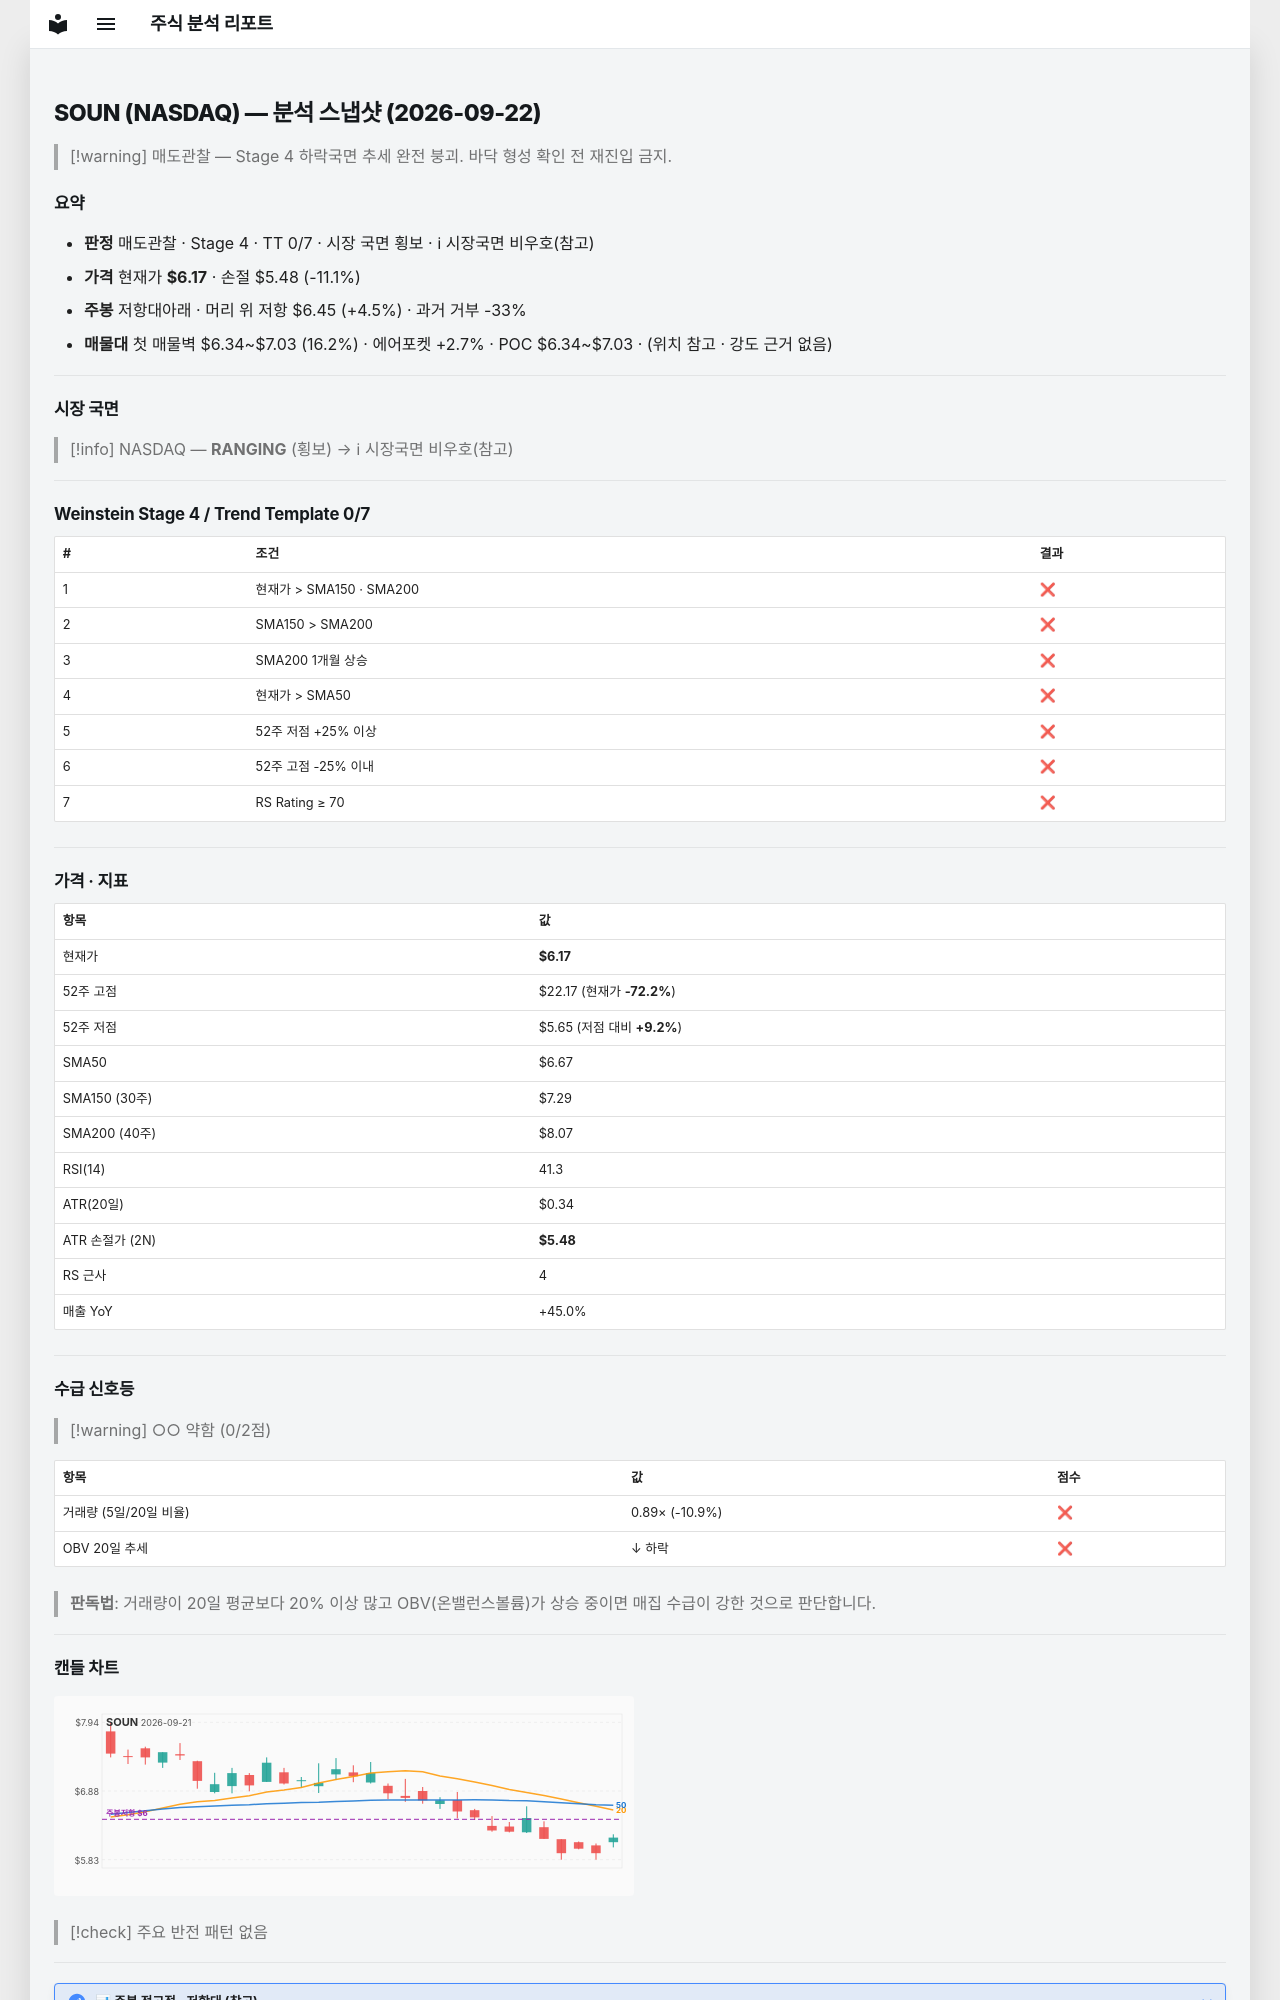

repository: soloandco/stock-reports · page: snapshots/SOUN-2026-09-22/index.html · generator: mkdocs

---
type: analysis-snapshot
title: SOUN 분석 스냅샷
ticker: SOUN
market: NASDAQ
created: 2026-09-22
updated: 2026-09-22
bar-date: 2026-09-21
verdict: 매도관찰
real-rr: 0.41
sma50-gap-pct: -7.4
weekly-position: 저항대아래
weekly-overhead-price: 6.45
weekly-overhead-pct: 4.5
stage: 4
trend-template-score: 0
tt-max: 7
price: 6.170000076293945
stop-price: 5.482921132603439
market-regime: RANGING
supply-demand-score: 0/2
supply-demand-label: 약함
status: tracking
tags:
  - stock-agent
  - watchlist
  - SOUN
  - analysis
related:
  - "[[analysis-template]]"
---

# SOUN (NASDAQ) — 분석 스냅샷 (2026-09-22)

> [!warning] 매도관찰 — Stage 4 하락국면
> 추세 완전 붕괴. 바닥 형성 확인 전 재진입 금지.

## 요약

- **판정** 매도관찰 · Stage 4 · TT 0/7 · 시장 국면 횡보 · ℹ 시장국면 비우호(참고)
- **가격** 현재가 **$6.17** · 손절 $5.48 (-11.1%)
- **주봉** 저항대아래 · 머리 위 저항 $6.45 (+4.5%) · 과거 거부 -33%
- **매물대** 첫 매물벽 $6.34~$7.03 (16.2%) · 에어포켓 +2.7% · POC $6.34~$7.03 · (위치 참고 · 강도 근거 없음)

---

## 시장 국면

> [!info] NASDAQ — **RANGING** (횡보) → ℹ 시장국면 비우호(참고)

---

## Weinstein Stage 4 / Trend Template 0/7

| # | 조건 | 결과 |
|---|------|------|
| 1 | 현재가 > SMA150 · SMA200 | ❌ |
| 2 | SMA150 > SMA200 | ❌ |
| 3 | SMA200 1개월 상승 | ❌ |
| 4 | 현재가 > SMA50 | ❌ |
| 5 | 52주 저점 +25% 이상 | ❌ |
| 6 | 52주 고점 -25% 이내 | ❌ |
| 7 | RS Rating ≥ 70 | ❌ |

---

## 가격 · 지표

| 항목 | 값 |
|------|---|
| 현재가 | **$6.17** |
| 52주 고점 | $22.17 (현재가 **-72.2%**) |
| 52주 저점 | $5.65 (저점 대비 **+9.2%**) |
| SMA50 | $6.67 |
| SMA150 (30주) | $7.29 |
| SMA200 (40주) | $8.07 |
| RSI(14) | 41.3 |
| ATR(20일) | $0.34 |
| ATR 손절가 (2N) | **$5.48** |
| RS 근사 | 4 |
| 매출 YoY | +45.0% |

---
## 수급 신호등

> [!warning] ○○ 약함 (0/2점)

| 항목 | 값 | 점수 |
|------|------|------|
| 거래량 (5일/20일 비율) | 0.89× (-10.9%) | ❌ |
| OBV 20일 추세 | ↓ 하락 | ❌ |

> **판독법**: 거래량이 20일 평균보다 20% 이상 많고 OBV(온밸런스볼륨)가 상승 중이면 매집 수급이 강한 것으로 판단합니다.

---
